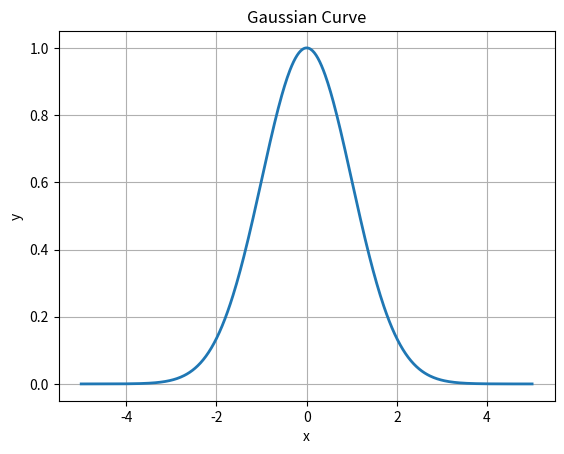

Here is the Python script that generated this plot:
import numpy as np
import matplotlib.pyplot as plt

# Generate x values
x = np.linspace(-5, 5, 500)

# Gaussian parameters
mu = 0       # mean
sigma = 1    # standard deviation
A = 1        # amplitude

# Gaussian function
y = A * np.exp(-((x - mu)**2) / (2 * sigma**2))

# Plot
plt.plot(x, y, linewidth=2)
plt.title("Gaussian Curve")
plt.xlabel("x")
plt.ylabel("y")
plt.grid(True)
plt.show()
